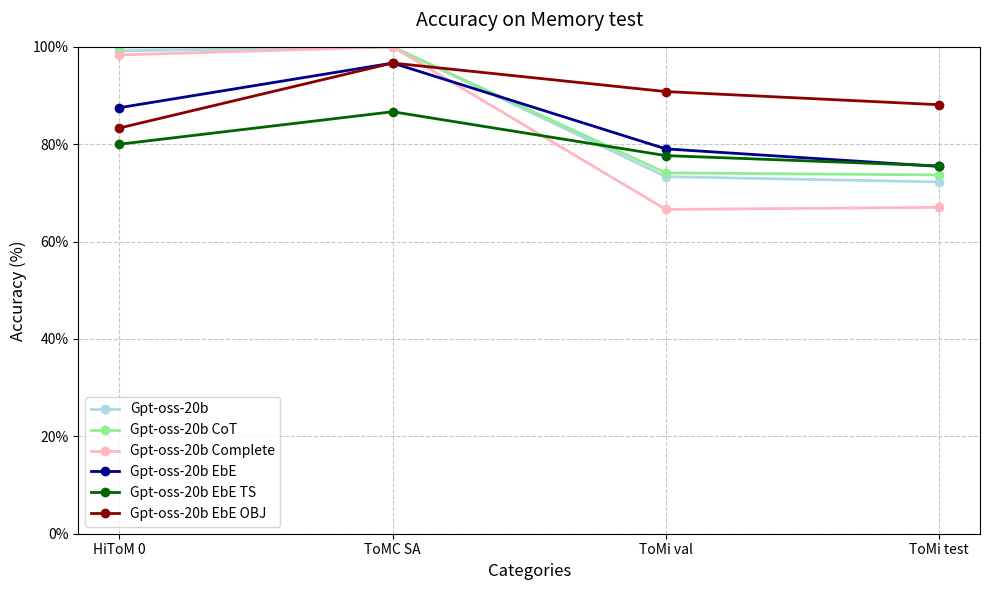

This figure's Python source: (Note: this script raises an exception after producing the figure.)
import matplotlib.pyplot as plt
import matplotlib.ticker as mtick

import matplotlib.pyplot as plt
import matplotlib.ticker as mtick

def save_percentage_graph(data_dict, labels, filename="graph.png", title="TITLE"):    
    plt.figure(figsize=(10, 6))

    # Define our color sets
    # Using hex codes for better control over "light" vs "dark"
    light_colors = ['#ADD8E6', '#90EE90', '#FFB6C1'] # Light Blue, Light Green, Light Pink
    dark_colors = ['#00008B', '#006400', '#8B0000']  # Dark Blue, Dark Green, Dark Red

    # Loop through the dictionary with an index
    for i, (label, values) in enumerate(data_dict.items()):
        # Determine color based on index
        if i < 3:
            current_color = light_colors[i % len(light_colors)]
        else:
            # This handles the "last three" logic assuming roughly 6 entries
            # or just applies dark colors to everything after the first three
            current_color = dark_colors[(i - 3) % len(dark_colors)]

        plt.plot(labels, values, marker='o', label=label, linewidth=2, color=current_color)

    # Formatting the Y-axis to show '%' symbol
    fmt = '%.0f%%'
    xticks = mtick.FormatStrFormatter(fmt)
    plt.gca().yaxis.set_major_formatter(xticks)

    # Adding aesthetic touches
    plt.title(title, fontsize=14, pad=15)
    plt.xlabel('Categories', fontsize=12)
    plt.ylabel('Accuracy (%)', fontsize=12)
    plt.grid(True, linestyle='--', alpha=0.7)
    plt.ylim(0, 100)
    plt.legend()
    
    plt.tight_layout()
    plt.savefig(filename, dpi=300, bbox_inches='tight')
    print(f"Graph successfully saved as {filename}")
    
    plt.close()

# --- Example Usage ---
data = {
    "Gpt-oss-20b": [ 99.17,100.00, 73.33, 72.25],
    "Gpt-oss-20b CoT": [ 100.00,100.00, 74.11, 73.69],
    "Gpt-oss-20b Complete": [ 98.33,100.00, 66.61, 67.03],
    "Gpt-oss-20b EbE": [ 87.50,96.67, 79.04, 75.44],
    "Gpt-oss-20b EbE TS": [ 80.00,86.67, 77.66, 75.56],
    "Gpt-oss-20b EbE OBJ": [ 83.33,96.67, 90.81, 88.11]
    
}

labels = ['HiToM 0', 'ToMC SA', 'ToMi val', 'ToMi test']
output_path = "Memory_test/gpt_oss.png"
title = "Accuracy on Memory test"

save_percentage_graph(data, labels, output_path, title)




'''
######  Memory test (data HiToM 0, ToMC SA, ToMi val, ToMi test)
memory_test = {
    "Qwen3-4b": [85.83 , 100.00 , 80.84 , 79.22],
    "Qwen3-4b CoT": [100.00 , 100.00 , 60.12 , 60.90],
    "Qwen3-4b Complete": [ 99.58,100.00, 56.04, 58.44],
    "Qwen3-4b EbE": [ 71.67,86.67, 56.58, 54.65],
    "Qwen3-4b EbE TS": [ 74.17,86.67, 60.48, 56.94],
    "Qwen3-4b EbE OBJ": [ 66.67,26.67, 90.15, 87.03],

    "Qwen2.5-7b": [ 53.33,100.00, 79.16, 69.61],
    "Qwen2.5-7b CoT": [ 87.50,100.00, 53.75, 56.94],
    "Qwen2.5-7b Complete": [ 78.75,100.00, 52.55, 55.14],
    "Qwen2.5-7b EbE": [ 55.42,93.33, 57.12, 55.08],
    "Qwen2.5-7b EbE TS": [ 67.08,86.67, 62.04, 62.70],
    "Qwen2.5-7b EbE OBJ": [ 65.42,100.00, 78.20, 78.44],

    "Llama3-8b": [ 50.00,100.00, 73.81, 73.51],
    "Llama3-8b CoT": [ 87.50,90.00, 58.68, 61.50],
    "Llama3-8b Complete": [ 68.75,93.33, 61.02, 60.72],
    "Llama3-8b EbE": [ 51.25,90.00, 63.48, 62.46],
    "Llama3-8b EbE TS": [ 49.58,86.67, 64.26, 61.32],
    "Llama3-8b EbE OBJ": [ 33.33,96.67, 76.52, 72.55],

    "Nemo-12b": [ 54.17,100.00, 74.29, 72.49],
    "Nemo-12b CoT": [ 86.67,100.00, 56.40, 56.16],
    "Nemo-12b Complete": [ 62.08,100.00, 54.17, 58.56],
    "Nemo-12b EbE": [ 21.25,83.33, 41.44, 39.04],
    "Nemo-12b EbE TS": [ 19.17,93.33, 41.38, 36.28],
    "Nemo-12b EbE OBJ": [ 38.33,100.00, 90.51, 86.61],

    "Gpt-oss-20b": [ 99.17,100.00, 73.33, 72.25],
    "Gpt-oss-20b CoT": [ 100.00,100.00, 74.11, 73.69],
    "Gpt-oss-20b Complete": [ 98.33,100.00, 66.61, 67.03],
    "Gpt-oss-20b EbE": [ 87.50,96.67, 79.04, 75.44],
    "Gpt-oss-20b EbE TS": [ 80.00,86.67, 77.66, 75.56],
    "Gpt-oss-20b EbE OBJ": [ 83.33,96.67, 90.81, 88.11]
}

labels_memory_test = ['HiToM 0', 'ToMC SA', 'ToMi val', 'ToMi test']
output_path = "Memory_test/Llama3_3.png"'''
